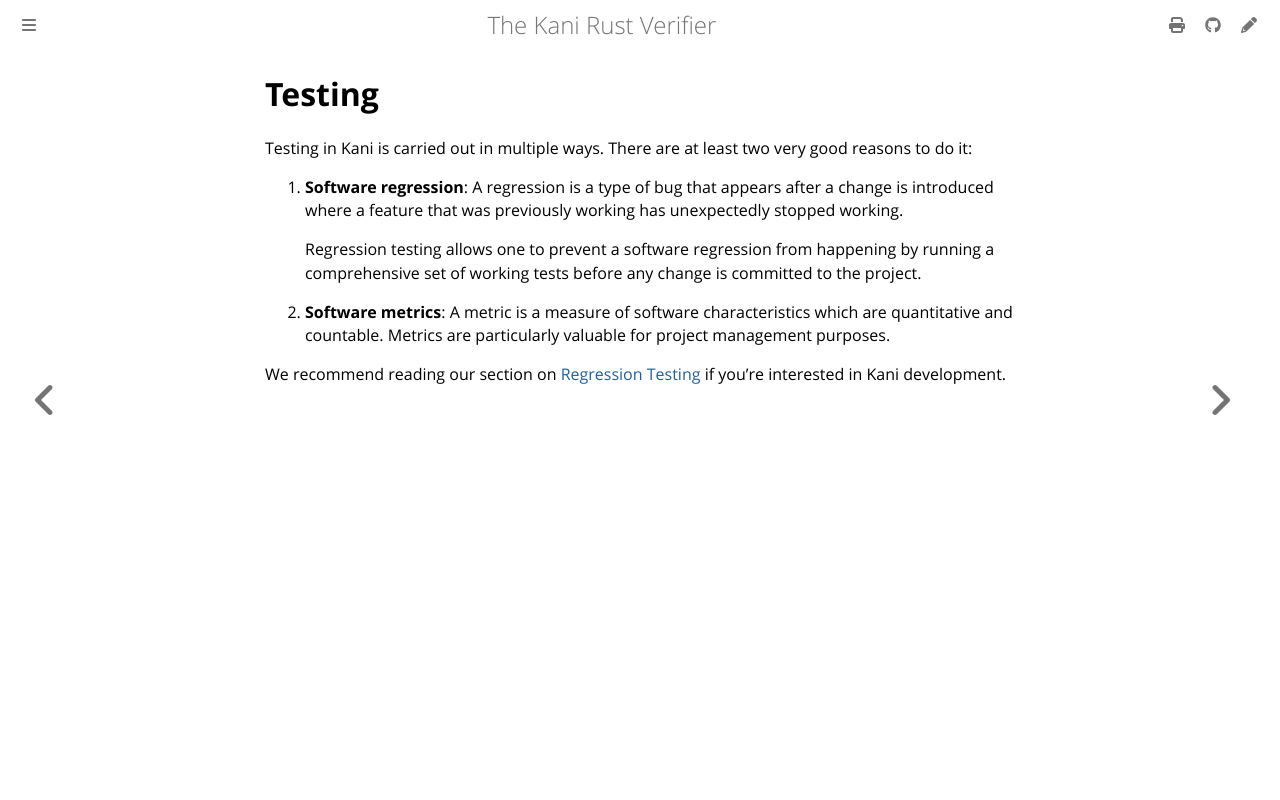

repository: model-checking/kani · page: testing.html · generator: mdbook

# Testing

Testing in Kani is carried out in multiple ways. There are at least
two very good reasons to do it:
 1. **Software regression**: A regression is a type of bug
    that appears after a change is introduced where a feature that
    was previously working has unexpectedly stopped working.

    Regression testing allows one to prevent a software regression
    from happening by running a comprehensive set of working tests
    before any change is committed to the project.
 2. **Software metrics**: A metric is a measure of software
    characteristics which are quantitative and countable. Metrics are
    particularly valuable for project management purposes.

We recommend reading our section on [Regression
Testing](./regression-testing.md) if you're interested in Kani
development.
